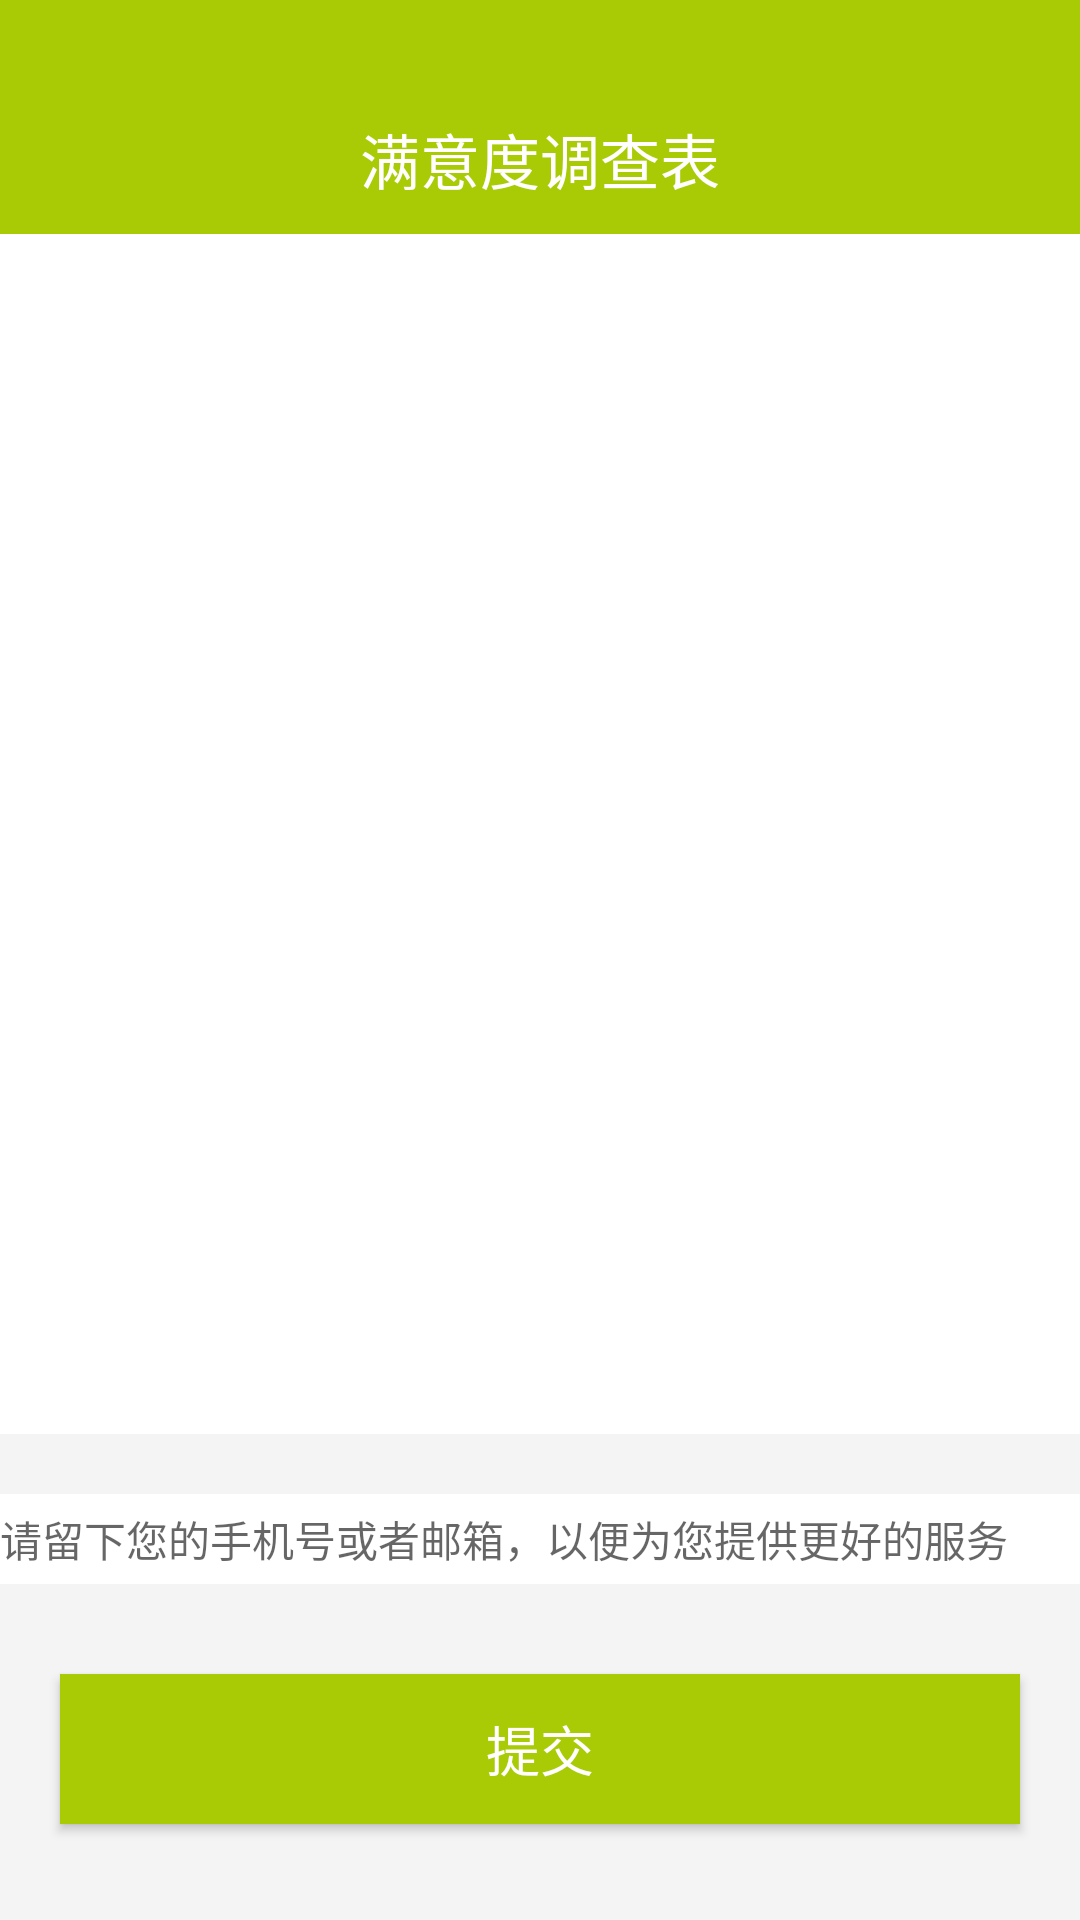

Reconstruct the res/layout file that produces this screen, plus the resources it refers to.
<!-- AndroidManifest.xml: application theme Theme.AppCompat.Light.NoActionBar -->
<!-- res/layout/activity_questionnaire.xml -->
<?xml version="1.0" encoding="utf-8"?>
<LinearLayout xmlns:android="http://schemas.android.com/apk/res/android"
    xmlns:app="http://schemas.android.com/apk/res-auto"
    xmlns:tools="http://schemas.android.com/tools"
    android:layout_width="match_parent"
    android:layout_height="match_parent"
    android:background="@color/backgroundnormal"
    android:orientation="vertical"
    tools:context=".views.me.QuestionnaireActivity">

    <include layout="@layout/toolbar_questionnaire" />

    <ListView
        android:id="@+id/question_lv"
        android:layout_width="match_parent"
        android:layout_height="400dp"
        android:background="@color/colorWhite"></ListView>

    <EditText
        android:layout_width="match_parent"
        android:layout_height="30dp"
        android:layout_marginTop="20dp"
        android:background="@color/colorWhite"
        android:hint="请留下您的手机号或者邮箱，以便为您提供更好的服务"
        android:textSize="14sp" />

    <Button
        android:id="@+id/submit_bt"
        android:layout_width="match_parent"
        android:layout_height="50dp"
        android:layout_marginLeft="20dp"
        android:layout_marginTop="30dp"
        android:layout_marginRight="20dp"
        android:background="@drawable/btn_click"
        android:text="提交"
        android:textColor="@color/colorWhite"
        android:textSize="18sp" />
</LinearLayout>
<!-- res/layout/toolbar_questionnaire.xml (included above) -->
<?xml version="1.0" encoding="utf-8"?>
<RelativeLayout xmlns:android="http://schemas.android.com/apk/res/android"
    xmlns:app="http://schemas.android.com/apk/res-auto"
    android:layout_width="match_parent"
    android:layout_height="78dp"
    android:background="@color/toolbar"
    app:theme="@style/ToolbarNavigationColor"
    app:titleTextAppearance="@style/ToolbarTitleTextStyle">

    <RelativeLayout
        android:layout_width="match_parent"
        android:layout_height="50dp"
        android:layout_marginTop="28dp">
        <ImageView
            android:id="@+id/back_img"
            android:layout_width="20dp"
            android:layout_height="20dp"
            android:layout_marginLeft="12dp"
            android:layout_centerVertical="true"
            android:src="@mipmap/arrow_white_left"/>
        <TextView
            android:id="@+id/devicename_tv"
            android:layout_width="wrap_content"
            android:layout_height="wrap_content"
            android:text="满意度调查表"
            android:textColor="@color/colorWhite"
            android:layout_centerVertical="true"
            android:layout_centerHorizontal="true"
            android:textSize="20sp"/>
        <TextView
            android:visibility="gone"
            android:id="@+id/history"
            android:gravity="center_vertical"
            android:layout_marginRight="20dp"
            android:layout_alignParentRight="true"
            android:layout_width="wrap_content"
            android:layout_height="match_parent"
            android:text="历史记录"
            android:textColor="@color/colorWhite"
            android:layout_centerVertical="true"
            android:layout_centerHorizontal="true"
            android:textSize="18sp"/>
    </RelativeLayout>
</RelativeLayout>
<!-- resources referenced by this layout -->
<resources>
  <color name="backgroundnormal">#F4F4F4</color>
  <color name="colorWhite">#ffffff</color>
  <color name="toolbar">#A9CB06</color>
  <!-- drawable btn_click (drawable) -->
  <?xml version="1.0" encoding="utf-8"?>
  <selector xmlns:android="http://schemas.android.com/apk/res/android">
      <item android:drawable="@color/login_btn_pressed" android:state_pressed="true" />
      <item android:drawable="@color/toolbarcolor" />
  </selector>
  <style name="ToolbarNavigationColor">
          <item name="colorControlNormal">@color/toolbar</item>
          <item name="actionMenuTextColor">@color/toolbar</item>
          <item name="actionMenuTextAppearance">@style/MenuTextStyle</item>
      </style>
  <style name="ToolbarTitleTextStyle">
          <item name="android:textSize">18sp</item>
          <item name="android:textColor">@color/toolbar</item>
      </style>
  <color name="login_btn_pressed">#DADADA</color>
  <color name="toolbarcolor">#A9CB06</color>
  <style name="MenuTextStyle">
          <item name="android:textSize">14sp</item>
      </style>
</resources>
